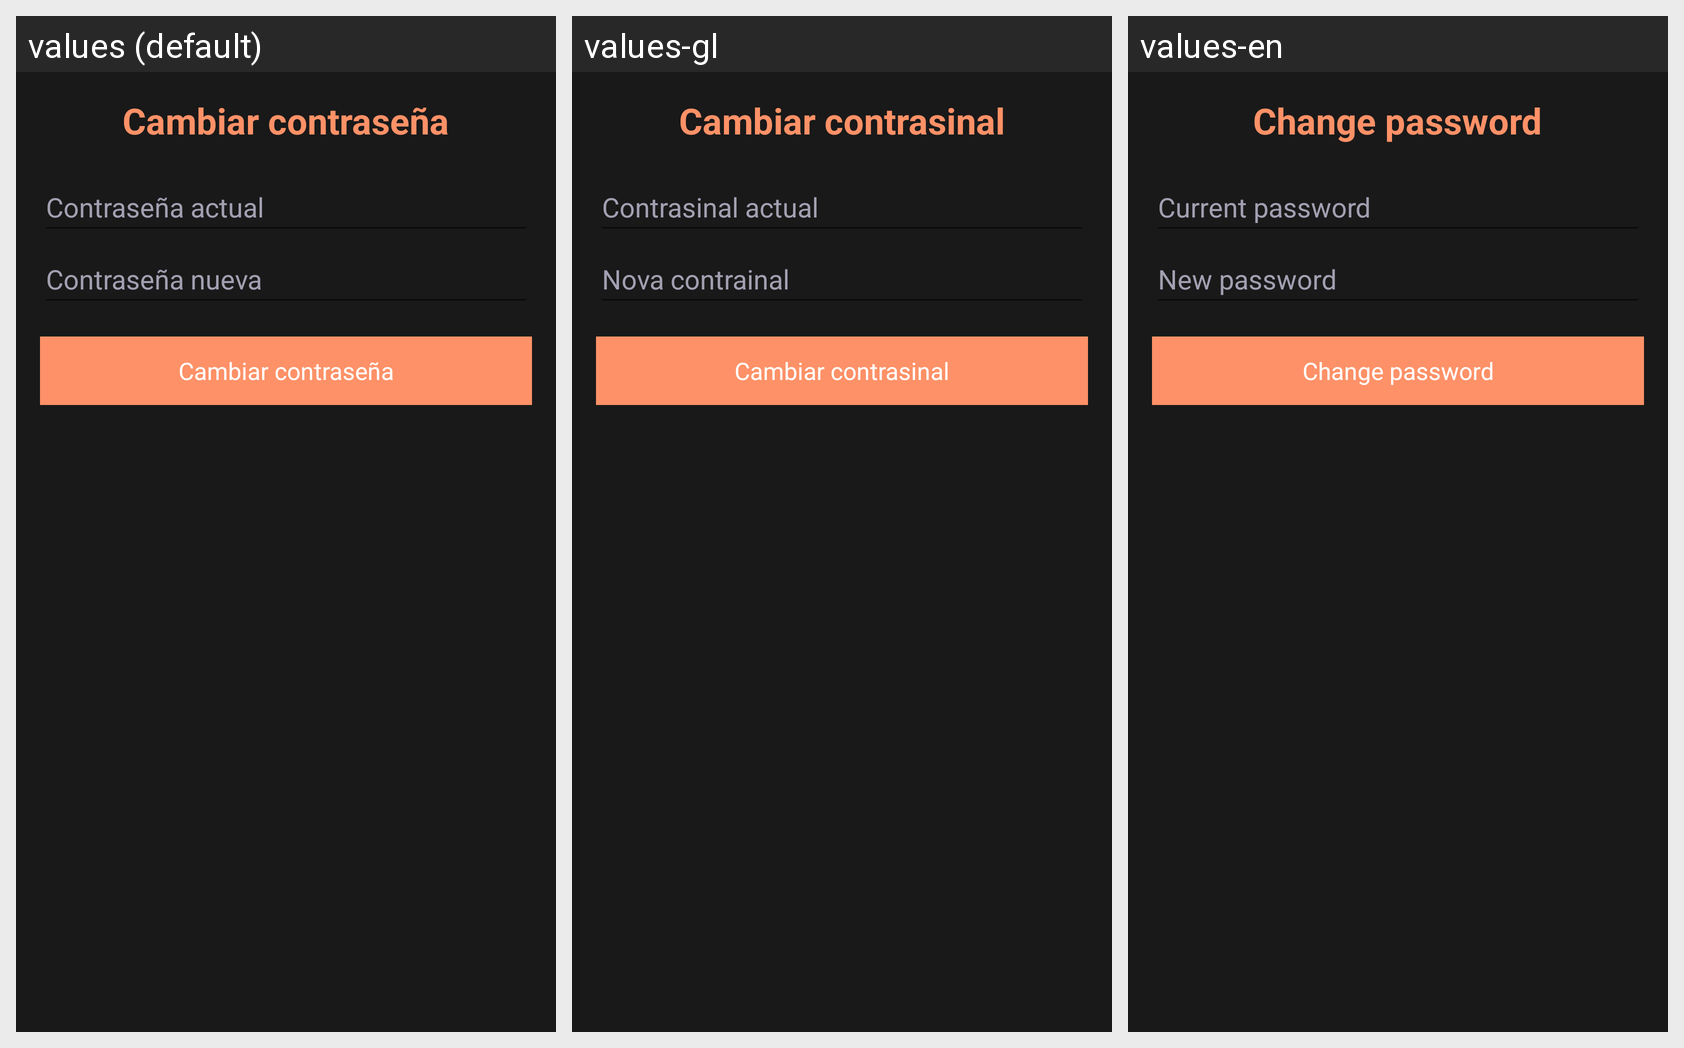

Here is an Android app screen in its default locale and in the app's own translations. Write out the translated-string differences for the strings that appear on this screen.
Android screen res/layout/activity_password_change.xml rendered under 3 locales, left to right: values (default), values-gl, values-en. Device: Nexus 5 (rendered at 1080×1920; each locale shown at half size, 540×960, under a caption strip naming it); theme AppTheme.
Strings drawn on this screen, with the default value and each locale's value (text and hints the layout hard-codes, and strings that could not be matched under every locale, appear in the picture but are not listed):

change_pass
  values: Cambiar contraseña
  values-gl: Cambiar contrasinal
  values-en: Change password

pass_now
  values: Contraseña actual
  values-gl: Contrasinal actual
  values-en: Current password

pass_new
  values: Contraseña nueva
  values-gl: Nova contrainal
  values-en: New password
